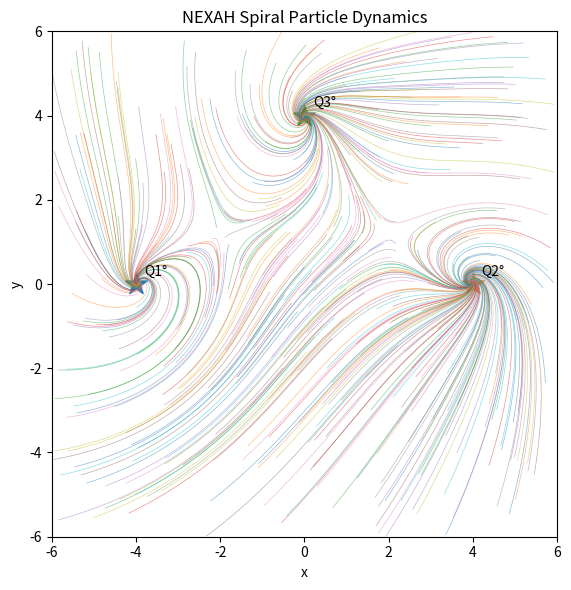

The matplotlib source for this figure:
"""
Pentagon Spiral Particle Simulation Demo
========================================

This demo simulates particles moving through the spiral flow field
generated by multiple attractors.

Particles follow the vector field:

    dx/dt = F(x,y)

where

    F(x,y) = attraction + spiral rotation

The simulation visualizes how particles spiral toward attractors
over time.
"""

import numpy as np
import matplotlib.pyplot as plt


# --------------------------------------------------
# Attractors
# --------------------------------------------------

attractors = {
    "Q1°": (-4, 0),
    "Q2°": (4, 0),
    "Q3°": (0, 4)
}

print("\nAttractors\n")
for name,pos in attractors.items():
    print(name,pos)


# --------------------------------------------------
# Parameters
# --------------------------------------------------

epsilon = 0.4
rotation_strength = 0.9

particles = 400
steps = 180
dt = 0.08


# --------------------------------------------------
# Initial particle positions
# --------------------------------------------------

xmin, xmax = -6, 6
ymin, ymax = -6, 6

x = np.random.uniform(xmin, xmax, particles)
y = np.random.uniform(ymin, ymax, particles)

paths_x = [x.copy()]
paths_y = [y.copy()]


# --------------------------------------------------
# Vector field
# --------------------------------------------------

def flow_field(x, y):

    U = np.zeros_like(x)
    V = np.zeros_like(y)

    for ax, ay in attractors.values():

        dx = x - ax
        dy = y - ay

        dist = np.sqrt(dx*dx + dy*dy) + epsilon

        # attraction
        U += -dx / dist**2
        V += -dy / dist**2

        # spiral rotation
        U += -rotation_strength * dy / dist**2
        V +=  rotation_strength * dx / dist**2

    return U, V


# --------------------------------------------------
# Simulation loop
# --------------------------------------------------

for _ in range(steps):

    U, V = flow_field(x, y)

    x = x + U * dt
    y = y + V * dt

    paths_x.append(x.copy())
    paths_y.append(y.copy())


# --------------------------------------------------
# Visualization
# --------------------------------------------------

plt.figure(figsize=(7,6))

for i in range(particles):

    px = [p[i] for p in paths_x]
    py = [p[i] for p in paths_y]

    plt.plot(px, py, linewidth=0.5, alpha=0.5)


# draw attractors
for name,(ax,ay) in attractors.items():

    plt.scatter(ax,ay,marker="*",s=260)
    plt.text(ax+0.2,ay+0.2,name)


plt.title("NEXAH Spiral Particle Dynamics")
plt.xlabel("x")
plt.ylabel("y")

plt.xlim(xmin, xmax)
plt.ylim(ymin, ymax)

plt.gca().set_aspect("equal")

plt.tight_layout()
plt.show()
